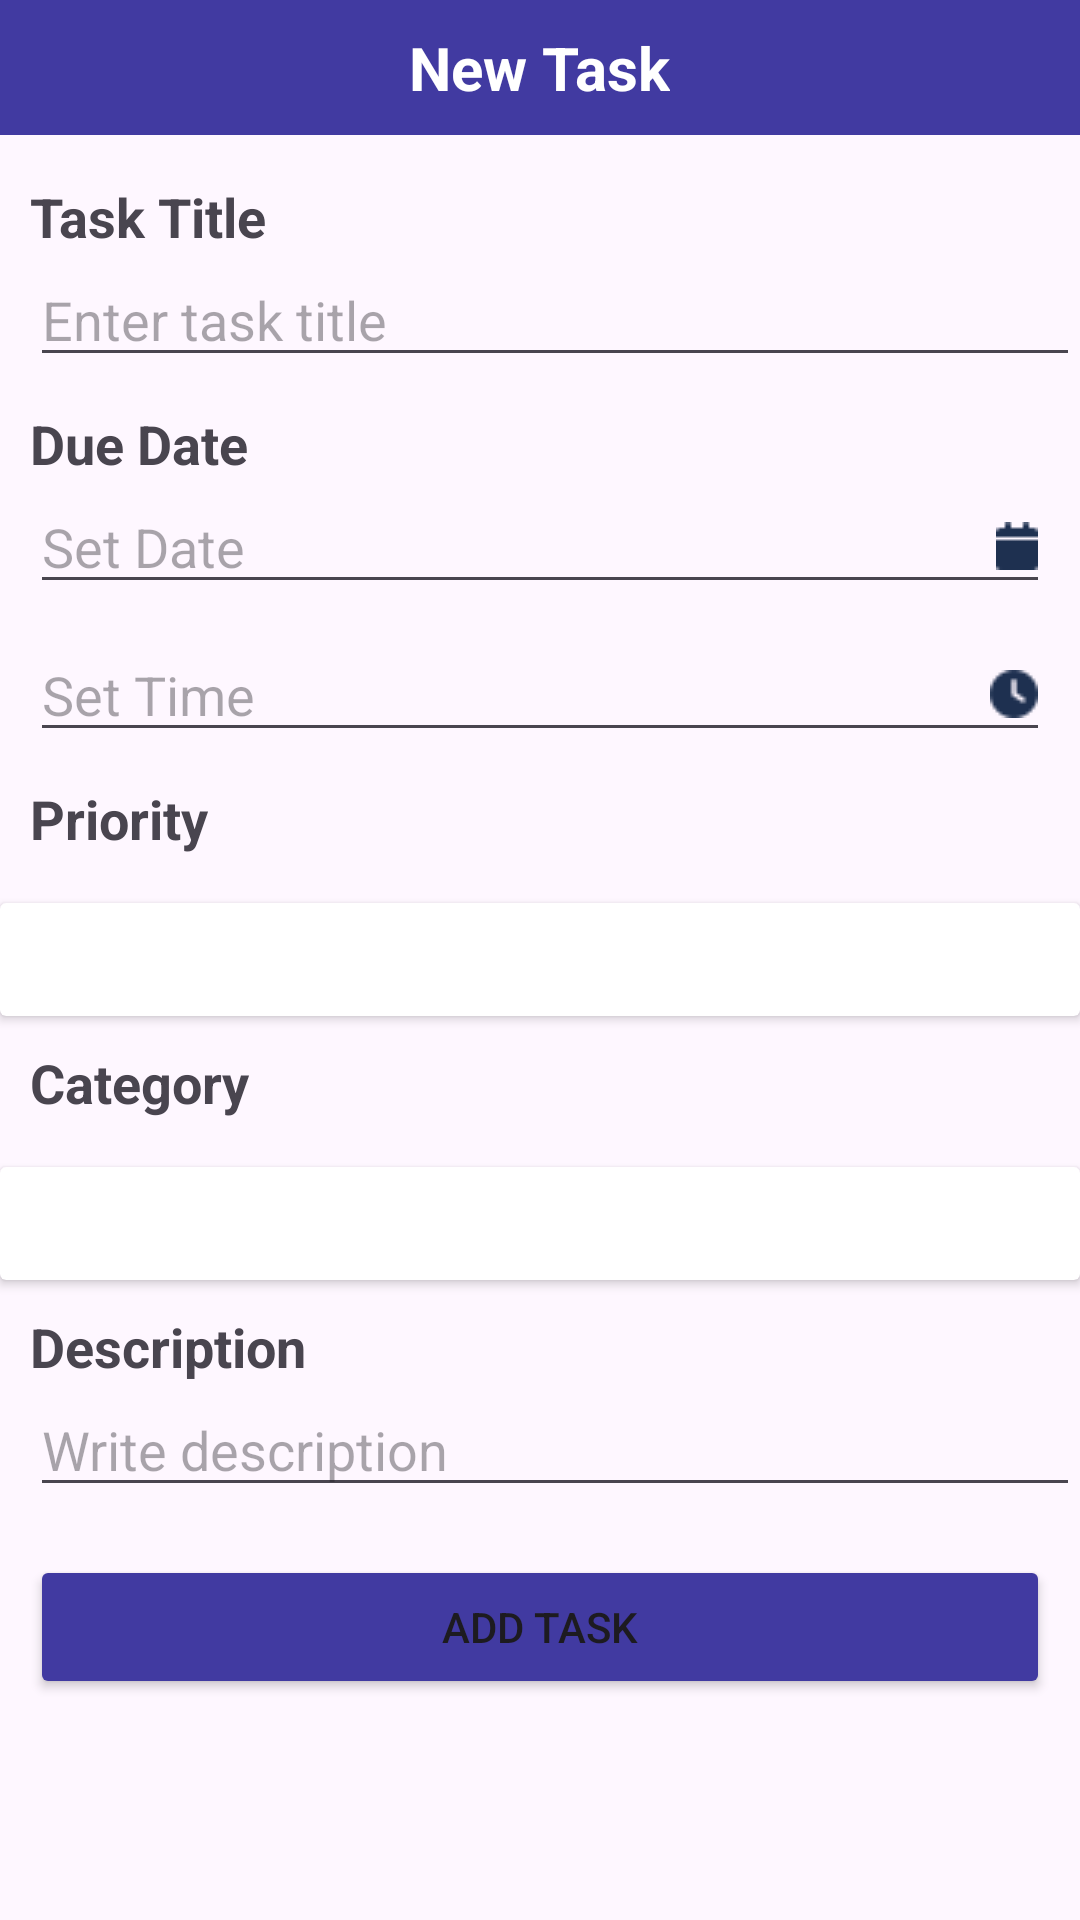

Write the Android layout XML for this screen, with the resource values it uses.
<!-- AndroidManifest.xml: application theme Theme.To_do -->
<!-- res/layout/activity_add_task.xml -->
<?xml version="1.0" encoding="utf-8"?>
<LinearLayout
    xmlns:android="http://schemas.android.com/apk/res/android"
    android:layout_width="match_parent"
    android:layout_height="wrap_content"
    android:orientation="vertical">

    
    <LinearLayout
        android:layout_width="match_parent"
        android:layout_height="45dp"
        android:orientation="horizontal"
        android:gravity="center"
        android:background="@color/blue">

        <TextView
            android:id="@+id/textView"
            android:layout_width="wrap_content"
            android:layout_height="wrap_content"
            android:layout_gravity="center"
            android:textSize="20dp"
            android:textStyle="bold"
            android:textColor="@color/white"
            android:text="New Task"/>
    </LinearLayout>

    
    <TextView
        android:id="@+id/titleTextView"
        android:layout_width="wrap_content"
        android:layout_height="wrap_content"
        android:text="Task Title"
        android:textSize="18sp"
        android:textStyle="bold"
        android:layout_marginTop="15dp"
        android:layout_marginLeft="10dp"/>

    
    <EditText
        android:id="@+id/titleEditText"
        android:layout_width="match_parent"
        android:layout_height="wrap_content"
        android:layout_marginTop="0dp"
        android:layout_marginLeft="10dp"
        android:hint="Enter task title"/>

    
    <TextView
        android:id="@+id/dueDateTextView"
        android:layout_width="wrap_content"
        android:layout_height="wrap_content"
        android:layout_marginTop="10dp"
        android:layout_marginLeft="10dp"
        android:text="Due Date"
        android:textSize="18sp"
        android:textStyle="bold"/>

    
    <EditText
        android:id="@+id/setDateEditText"
        android:layout_width="match_parent"
        android:layout_height="wrap_content"
        android:layout_marginTop="0dp"
        android:layout_marginLeft="10dp"
        android:layout_marginRight="10dp"
        android:hint="Set Date"
        android:focusable="false"
        android:drawableEnd="@drawable/calender" />



    
    <EditText
        android:id="@+id/setTimeEditText"
        android:layout_width="match_parent"
        android:layout_height="wrap_content"
        android:layout_marginTop="8dp"
        android:layout_marginLeft="10dp"
        android:layout_marginRight="10dp"
        android:hint="Set Time"
        android:focusable="false"
        android:drawableEnd="@drawable/clock" />
    <TextView
        android:id="@+id/priorityTextview"
        android:layout_width="wrap_content"
        android:layout_height="wrap_content"
        android:layout_marginTop="10dp"
        android:layout_marginLeft="10dp"
        android:text="Priority"
        android:textSize="18sp"
        android:textStyle="bold"/>

    
    <androidx.cardview.widget.CardView
        android:layout_width="match_parent"
        android:layout_height="wrap_content"
        android:backgroundTint="@color/white"
        android:layout_marginTop="16dp">

        <Spinner
            android:id="@+id/prioritySpinner"
            android:layout_width="match_parent"
            android:layout_height="wrap_content"
            android:background="@drawable/arrow"
            android:entries="@array/priority_levels"
            android:padding="8dp" />
    </androidx.cardview.widget.CardView>

    
    <TextView
        android:id="@+id/categoryTextView"
        android:layout_width="wrap_content"
        android:layout_height="wrap_content"
        android:layout_marginTop="10dp"
        android:layout_marginLeft="10dp"
        android:text="Category"
        android:textSize="18sp"
        android:textStyle="bold"/>

    
    <androidx.cardview.widget.CardView
        android:layout_width="match_parent"
        android:layout_height="wrap_content"
        android:backgroundTint="@color/white"
        android:layout_marginTop="16dp">

        <Spinner
            android:id="@+id/categorySpinner"
            android:layout_width="match_parent"
            android:layout_height="wrap_content"
            android:background="@drawable/arrow"
            android:entries="@array/category_options"
            android:padding="8dp"/>
    </androidx.cardview.widget.CardView>

    
    <TextView
        android:id="@+id/descriptionTextView"
        android:layout_width="wrap_content"
        android:layout_height="wrap_content"
        android:layout_marginTop="10dp"
        android:layout_marginLeft="10dp"
        android:text="Description"
        android:textSize="18sp"
        android:textStyle="bold"/>

    
    <EditText
        android:id="@+id/descriptionEditText"
        android:layout_width="match_parent"
        android:layout_height="wrap_content"
        android:layout_marginTop="0dp"
        android:layout_marginLeft="10dp"
        android:hint="Write description"/>

    
    <Button
        android:id="@+id/addTaskButton"
        android:layout_width="match_parent"
        android:layout_height="wrap_content"
        android:layout_marginTop="16dp"
        android:layout_marginLeft="10dp"
        android:backgroundTint="@color/blue"
        android:layout_marginRight="10dp"
        android:text="Add Task"/>

</LinearLayout>
<!-- resources referenced by this layout -->
<resources>
  <string-array name="category_options">
          <item>       </item>
          <item>Personal</item>
          <item>Work</item>
          <item>Study</item>
          
      </string-array>
  <string-array name="priority_levels">
          <item>     </item>
          <item>High</item>
          <item>Medium</item>
          <item>Low</item>
      </string-array>
  <color name="blue">	#413aa1</color>
  <color name="white">#FFFFFFFF</color>
  <!-- drawable arrow (drawable) -->
  <layer-list xmlns:android="http://schemas.android.com/apk/res/android">
      <item>
          <shape>
              <solid android:color="@android:color/transparent" />
          </shape>
      </item>
      <item>
          <bitmap
              android:gravity="end|center_vertical"
              android:src="@drawable/ic_arrow"
          android:tint="@android:color/white"/>
      </item>
  </layer-list>
  <!-- drawable calender: png bitmap (drawable, 176 bytes) -->
  <!-- drawable clock: png bitmap (drawable, 387 bytes) -->
  <style name="Theme.To_do" parent="Base.Theme.To_do" />
  <style name="Base.Theme.To_do" parent="Theme.Material3.DayNight.NoActionBar">
          
          
      </style>
</resources>
